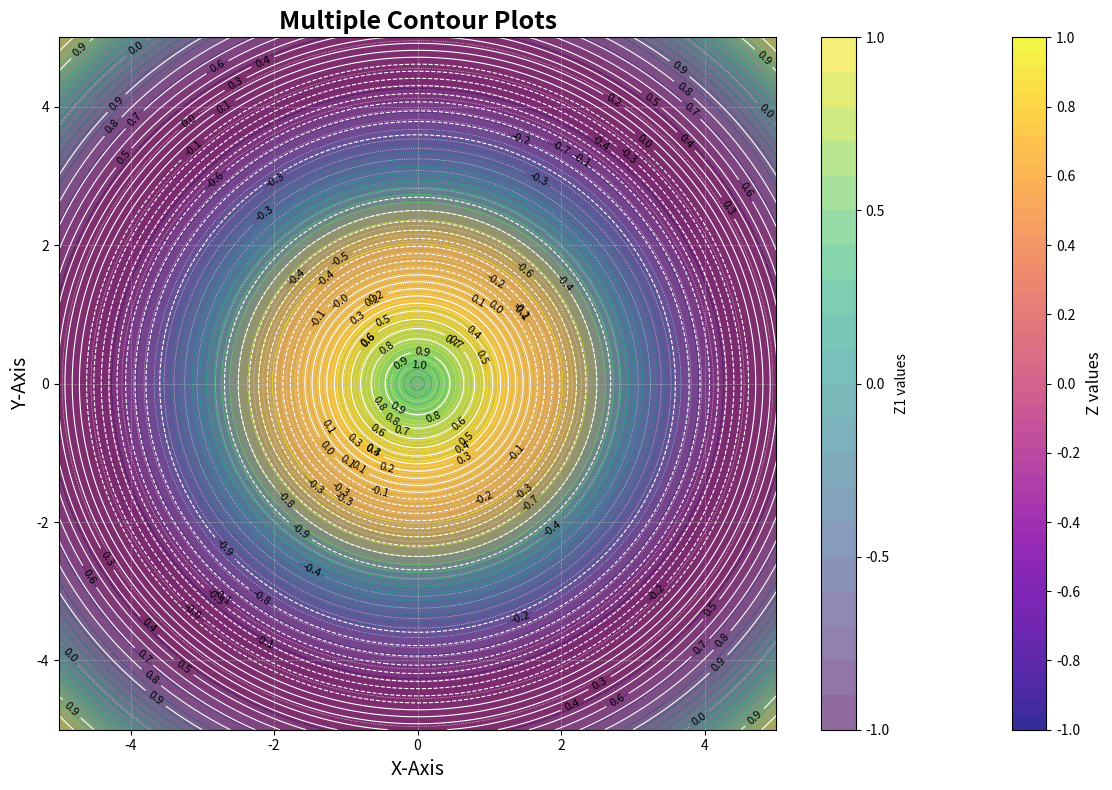

Reproduce this figure in Python.
# Here we are fabricating functions for contour plot


# imports
from os import system, name
import matplotlib.pyplot as plt
import numpy as np


# literals
x = np.linspace(-10, 3, 100)
y = np.linspace(-7, 5, 100)
X, Y = np.meshgrid(x, y)
Z = np.sin(np.sqrt(x**2 + Y**2))                        # Notice the + sign in between
plt.rcParams['figure.figsize'] = (10, 6)


# defined
def klear(): system('cls' if name=='nt' else 'clear')   # better not use name, system identifier name anywhere else to handle contradictions

def contour_info():
    sp = '~'*100
    print(f"The value for x is -> {x}\n\n\t\tand\n\nThe value for y is -> {y}\n\n")
    print(f"{sp}\n\nThe value for X is -> {X}\n\n\n\nThe value for Y is -> {Y}\n\n\t\tand\n\nThe value for Z is -> {Z}\n\n")
    
def runtheplot(title):
    '''This function helps in reducing redundancy of xlabel, ylabel, title'''
    plt.xlabel('X-Axis', fontsize=14)    
    plt.ylabel('Y-Axis', fontsize=14)
    plt.title(title, fontsize=16)
    plt.show()


def contour_plot_1():
    '''This creates a basic contour plot'''
    # plt.contour(X, Y, Z)                                # unfilled contour plot - contour()
    plt.contourf(X, Y, Z)                               # filled contour plot - contourf()
    plt.colorbar()
    runtheplot('Basic Contour Plot')


def contour_plot_2():
    '''This function uses levels, colors, zorder, grid'''
    Q = np.arange(-1, 1, 0.1)
    plt.contour(X, Y, Z, levels= Q, zorder= 2)          # levels= 1000 is max before distortions kicks in
    plt.grid(True, zorder= 1)
    plt.colorbar()
    runtheplot("Usage of levels, colors, zorder, grid")


def contour_plot_3():
    '''This function uses alpha, cmap, norm, vmin, vmax'''
    from matplotlib.colors import Normalize
    norm = Normalize(vmin=-1.0, vmax=1.0)

    plt.contourf(X, Y, Z, alpha= 0.7, cmap= 'rainbow', norm=norm,)
    plt.colorbar()
    runtheplot('Usage of alpha, cmap, norm, vmin, vmax')


def contour_plot_4():
    '''This function uses extend, corner_mask, ticks'''
    plt.contourf(X, Y, Z, extend='both', corner_mask=True, levels = 10)
    colorbar = plt.colorbar()
    colorbar.set_label('Z values')                      #Just adding a name to the colorbar

    colorbar.set_ticks([0, 0.2, 0.4, 0.6])
    runtheplot('Usage of extend, corner_mask, ticks')


def contour_plot_5():
    '''This function uses linewidths, linestyles, antialiased'''
    plt.contour(X, Y, Z, linewidths= 1.5, linestyles='dashdot', antialiased=False)
    plt.colorbar()
    runtheplot('Usage of linewidths, linestyles, antialiased')


def contour_plot_6():
    '''This function saves the plot...          yeah, that's it :)'''
    import matplotlib.pyplot as plt
    import numpy as np

    # Data
    x = np.linspace(-5, 5, 200)
    y = np.linspace(-5, 5, 200)
    X, Y = np.meshgrid(x, y)
    Z = np.cos(np.sqrt(X**2 + Y**2)) * np.exp(-0.1 * (X**2 + Y**2))

    # Plotting
    plt.figure(figsize=(12, 8))
    levels = np.linspace(-1.0, 1.0, 50)
    cmap = plt.cm.plasma                                # cmap can be used like this too

    # Filled contour plot
    contour_filled = plt.contourf(X, Y, Z, levels=levels, cmap=cmap, alpha=0.85)
    cbar = plt.colorbar(contour_filled)
    cbar.set_ticks(np.arange(-1.0, 1.1, 0.2))
    cbar.set_label('Z values', fontsize=12)

    # Contour lines
    contour_lines = plt.contour(X, Y, Z, levels=levels, colors='white', linewidths=0.5, linestyles='dotted')
    plt.clabel(contour_lines, inline=True, fontsize=8, fmt="%.1f", colors='black')

    # Additional Styling
    plt.title('Single Contour Plot', fontsize=18, fontweight='bold')
    plt.xlabel('X-Axis', fontsize=14)
    plt.ylabel('Y-Axis', fontsize=14)
    plt.grid(True, linestyle='--', linewidth=0.5, alpha=0.7)
    plt.tight_layout()
    

    plt.savefig(r'D:\Bhaiyu Ki Files Aur Samaan\NewEraOfPython\MatPlotLIb\Graph_Images\Contour\Single_Contour_Plot.png', dpi=100)            # This was just the file location on my pc, you can tweak as per your's
    plt.show()                                                                                                          # dpi = 100 is default in savefig()


def contour_plot_7():
    '''This function shows multiple contour plots in single graph'''

    # Data for the first contour plot
    x = np.linspace(-5, 5, 200)
    y = np.linspace(-5, 5, 200)
    X, Y = np.meshgrid(x, y)
    Z1 = np.sin(np.sqrt(X**2 + Y**2))
    Z2 = np.cos(np.sqrt(X**2 + Y**2))

    # First contour plot (filled)
    contour_filled = plt.contourf(X, Y, Z1, levels=20, cmap='viridis', alpha=0.6)
    cbar = plt.colorbar(contour_filled)
    cbar.set_ticks(np.arange(-1.0, 1.1, 0.5))
    cbar.set_label('Z1 values')

    # Second contour plot (lines)
    contour_lines = plt.contour(X, Y, Z2, levels=20, colors='white', linewidths=0.8)
    plt.clabel(contour_lines, inline=True, fontsize=8, fmt="%.1f", colors='black')

    # Additional Styling
    plt.title('Multiple Contour Plots', fontsize=18, fontweight='bold')
    plt.xlabel('X-Axis', fontsize=14)
    plt.ylabel('Y-Axis', fontsize=14)
    plt.grid(True, linestyle='--', linewidth=0.5, alpha=0.7)
    plt.tight_layout()

    plt.savefig(r'D:\Bhaiyu Ki Files Aur Samaan\NewEraOfPython\MatPlotLIb\Graph_Images\Contour\Multi_Contour_Plot.png')            # This was just the file location on my pc, you can tweak as per your's
    plt.show()



# Main
# klear()                       # You may not see erros due to this
# contour_info()
# contour_plot_1()
# contour_plot_2()
# contour_plot_3()
# contour_plot_4()
# contour_plot_5()
contour_plot_6()
contour_plot_7()





'''

@ Some Attributes of Contour Plot:

X, Y: The coordinates of the values in Z.
Z: The height values at each (X, Y) pair.
levels: Defines the number and positions of the contour lines or filled areas.
colors: A list of colors to be used for the contour lines.

alpha: Transparency level of the contour lines or filled areas.
cmap: The colormap for the filled contours.
norm: Normalize data values to the colormap.
vmin, vmax: Define the data range that the colormap covers.
extend: Whether contour levels extend below or above the data range ('neither', 'both', 'min', 'max').

corner_mask: Whether to mask the triangles that are partially outside the plot area (True or False).
linewidths: Width of the contour lines.
linestyles: Style of the contour lines ('solid', 'dashed', etc.).
antialiased: Enable or disable anti-aliasing (True or False).
ticks: Positions to put ticks in the colorbar.

'''